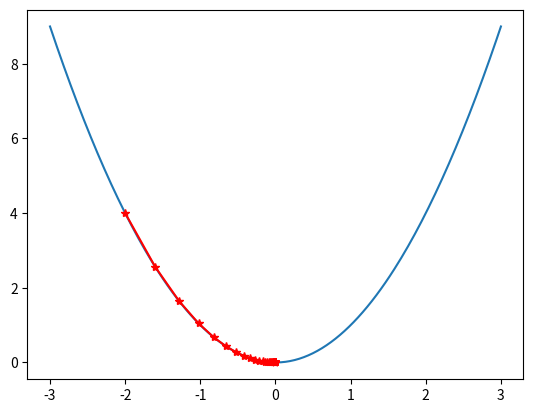

Generate this figure with matplotlib:
import numpy as np
import matplotlib.pyplot as plt

# 求x^2的导数
def dJ(x):
    return 2 * x

# 定义一个求函数值的函数J
def J(x):
    try:
        return x ** 2
    except:
        return float('inf')

''' 算法部分 '''
x = -2.0 # 初始值
learning_rate = 0.1 # 学习率
epsilon = 1e-8 # 阈值
history = [] # 记录更新情况
cnt = 0 # 记录迭代步数

while True:
    gradient = dJ(x) # 导数(梯度)
    last_x = x 
    x = x - learning_rate * gradient # 梯度更新
    cnt += 1
    history.append(last_x)
    if (abs(J(last_x) - J(x))) < epsilon: # 终止条件
        break

# print(float('inf') == float('inf'))

plot_x = np.linspace(-3, 3, 200)
plot_y = plot_x ** 2

# print(history)
print('iter %d steps to final result'%(cnt))
print('y = x^2 的最小值为： %d'%(J(x)))
plt.plot(plot_x, plot_y)
plt.plot(np.array(history), J(np.array(history)), color='r', marker='*')
plt.show()